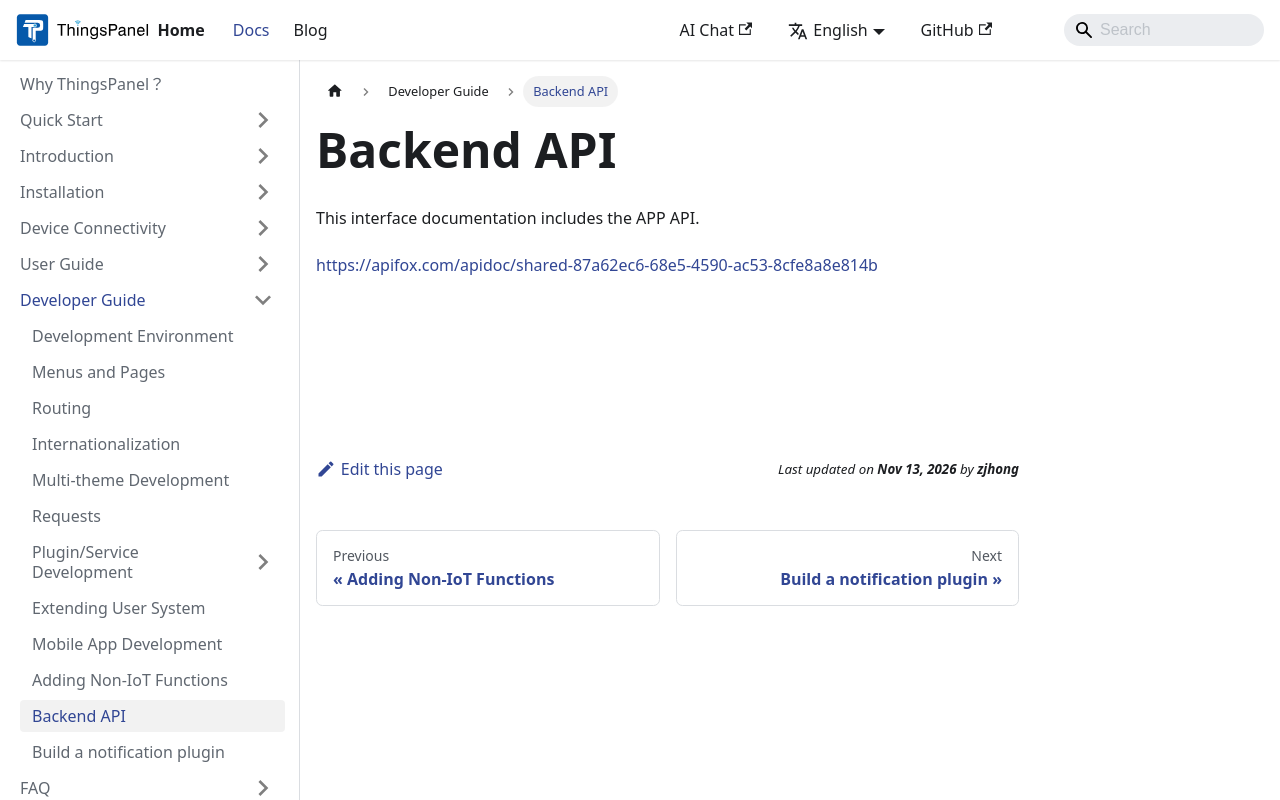

repository: ThingsPanel/thingspanel.github.io · page: docs/developer-guide/backend_api.html · generator: docusaurus

---
sidebar_position: 16
---

# Backend API

This interface documentation includes the APP API.

[https://apifox.com/apidoc/shared-87a62ec6-68e5-4590-ac53-8cfe8a8e814b](https://apifox.com/apidoc/shared-87a62ec6-68e5-4590-ac53-8cfe8a8e814b)
